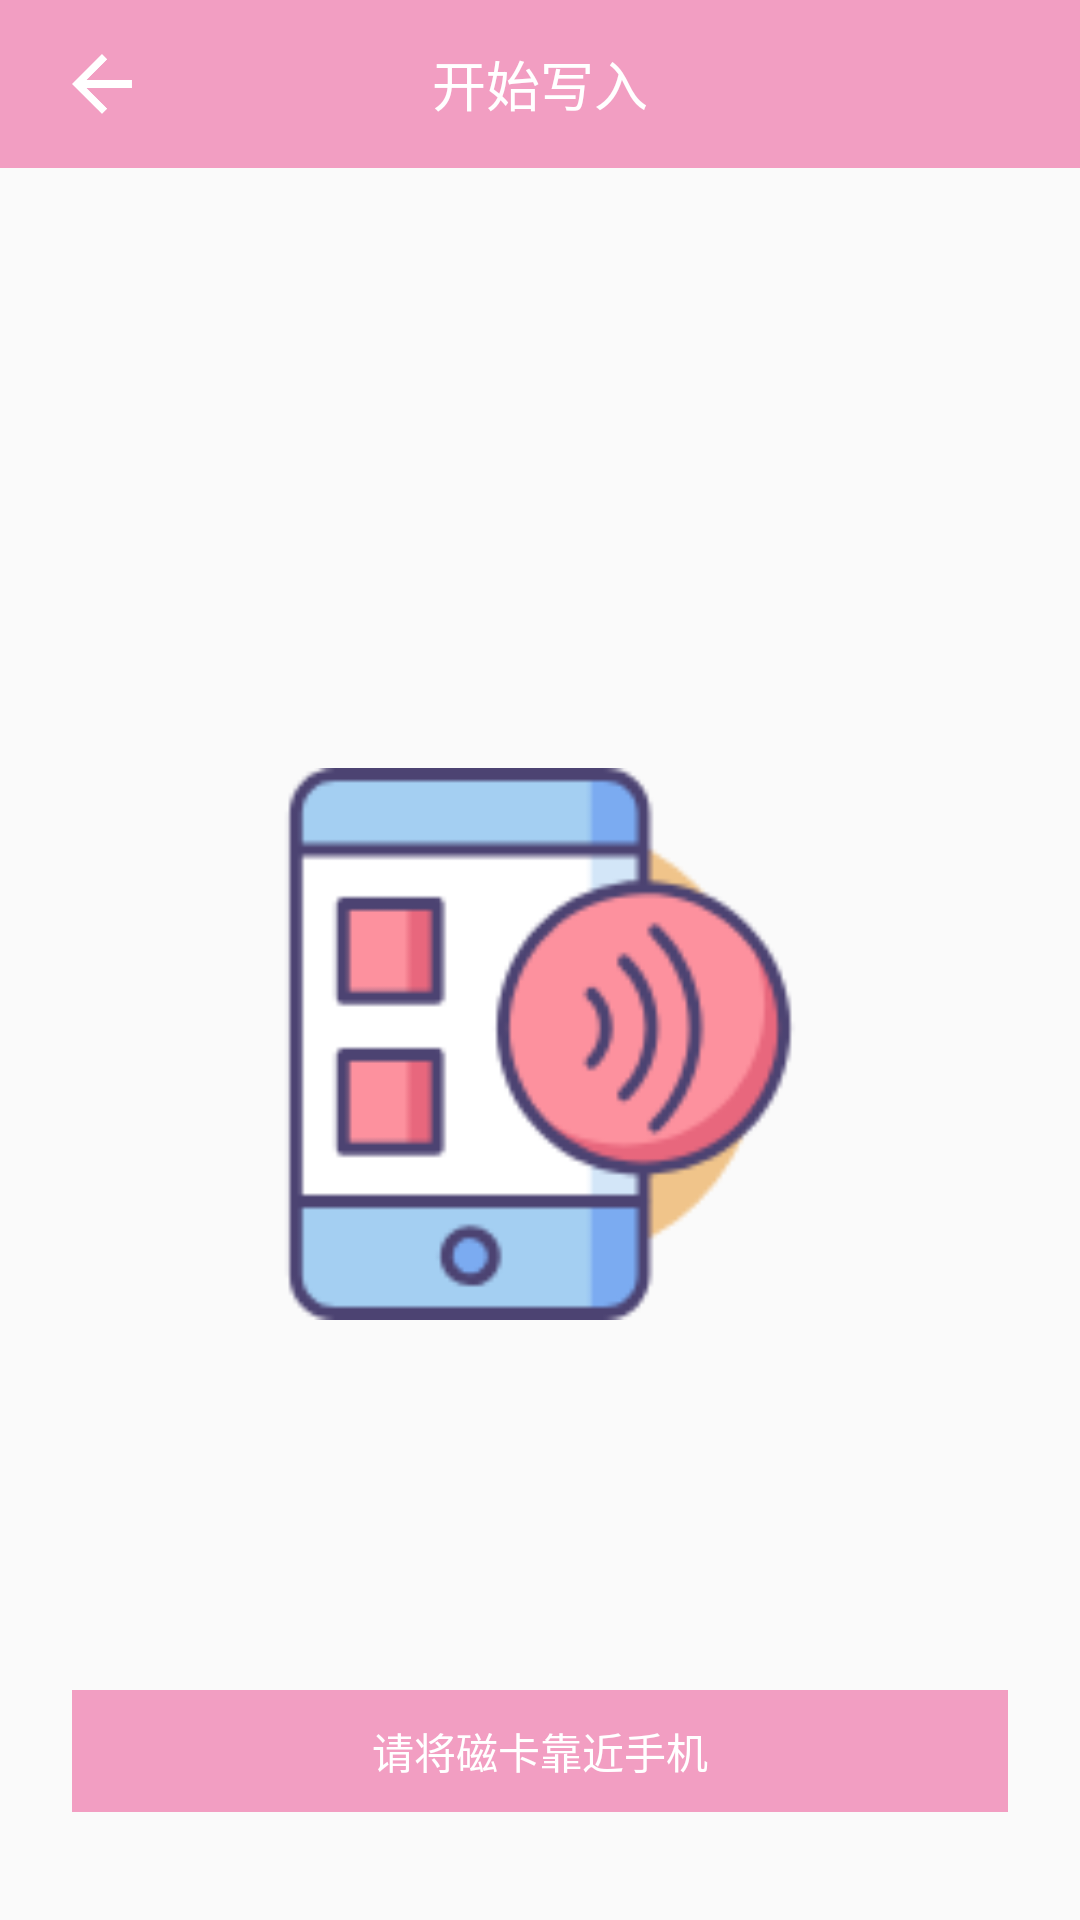

Reconstruct the res/layout file that produces this screen, plus the resources it refers to.
<!-- AndroidManifest.xml: application theme AppTheme -->
<!-- res/layout/activity_write.xml -->
<?xml version="1.0" encoding="utf-8"?>
<LinearLayout xmlns:android="http://schemas.android.com/apk/res/android"
    xmlns:app="http://schemas.android.com/apk/res-auto"
    xmlns:tools="http://schemas.android.com/tools"
    android:layout_width="match_parent"
    android:layout_height="match_parent"
    android:orientation="vertical">

    <android.support.design.widget.AppBarLayout
        android:layout_width="match_parent"
        android:layout_height="wrap_content"
        android:theme="@style/home_white">

        <android.support.v7.widget.Toolbar
            android:id="@+id/toolbar"
            android:layout_width="match_parent"
            android:layout_height="wrap_content"
            android:background="@color/colorPrimary"
            app:contentInsetEnd="16dp"
            app:contentInsetStart="16dp"
            app:titleTextColor="@android:color/white">

            <RelativeLayout
                android:layout_width="match_parent"
                android:layout_height="match_parent"
                android:gravity="center_vertical">

                <ImageView
                    android:id="@+id/iv_tb_cancel"
                    android:layout_width="36dp"
                    android:layout_height="36dp"
                    android:padding="8dp"
                    android:src="@drawable/icon_cancel" />

                <TextView
                    android:layout_width="wrap_content"
                    android:layout_height="wrap_content"
                    android:layout_centerInParent="true"
                    android:text="开始写入"
                    android:textColor="@color/white"
                    android:textSize="18sp" />
            </RelativeLayout>
        </android.support.v7.widget.Toolbar>
    </android.support.design.widget.AppBarLayout>

    <RelativeLayout
        android:layout_width="match_parent"
        android:layout_height="match_parent">

        <ImageView
            android:layout_width="184dp"
            android:layout_height="184dp"
            android:layout_centerInParent="true"
            android:src="@drawable/bg_nfc_induction" />

        <TextView
            android:id="@+id/tv_tip"
            android:layout_width="match_parent"
            android:layout_height="wrap_content"
            android:layout_alignParentBottom="true"
            android:layout_centerHorizontal="true"
            android:layout_marginLeft="24dp"
            android:layout_marginRight="24dp"
            android:layout_marginBottom="36dp"
            android:background="@color/colorPrimary"
            android:gravity="center"
            android:padding="10dp"
            android:text="请将磁卡靠近手机"
            android:textColor="@color/white" />
    </RelativeLayout>
</LinearLayout>
<!-- resources referenced by this layout -->
<resources>
  <color name="colorPrimary">#F29EC2</color>
  <color name="white">#FFFFFF</color>
  <!-- drawable bg_nfc_induction: png bitmap (drawable-hdpi, 8107 bytes) -->
  <!-- drawable icon_cancel: png bitmap (drawable-hdpi, 1384 bytes) -->
  <style name="home_white" parent="@style/ThemeOverlay.AppCompat.Dark.ActionBar">
          <item name="colorControlNormal">#FFFFFF</item>
          <item name="android:homeAsUpIndicator">@mipmap/app_icon</item>
          
      </style>
  <style name="AppTheme" parent="Theme.AppCompat.Light.NoActionBar">
          
          <item name="colorPrimary">@color/colorPrimary</item>
          <item name="colorPrimaryDark">@color/colorPrimaryDark</item>
          <item name="colorAccent">@color/colorAccent</item>
      </style>
  <color name="colorPrimaryDark">#F29EC2</color>
  <color name="colorAccent">#F29EC2</color>
</resources>
